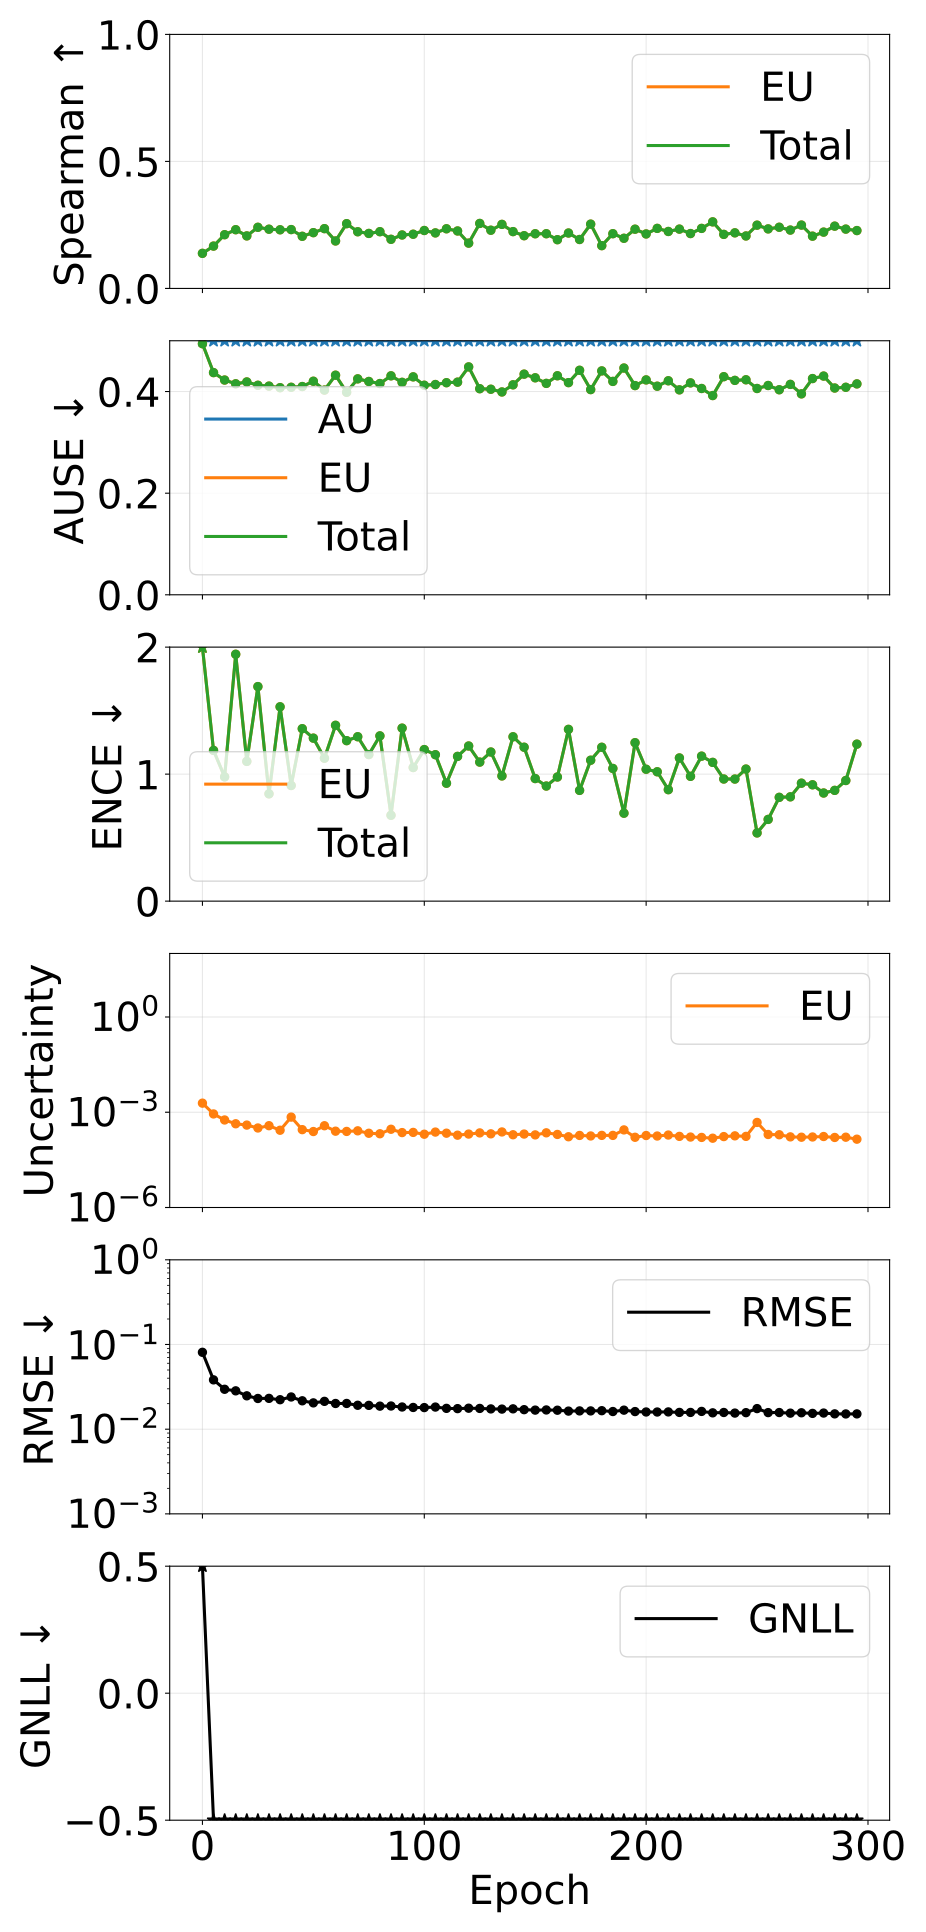

Values plotted in this chart, from the file beside it:
epoch, pearson_aleatoric, pearson_epistemic, pearson_total, spearman_aleatoric, spearman_epistemic, spearman_total, ause_aleatoric, ause_epistemic, ause_total, ence_aleatoric, ence_epistemic, ence_total, magnitude_aleatoric, magnitude_epistemic, magnitude_total, rmse_e_atom, nll_energy
0, nan, 0.41, 0.41, nan, 0.1381, 0.1381, 0.5782, 0.4942, 0.4942, nan, 6.742, 6.742, 0.0, 0.001932, 0.001932, 0.08087, 1.419
5, nan, 0.09243, 0.09243, nan, 0.1667, 0.1667, 0.6253, 0.4373, 0.4373, nan, 1.187, 1.187, 0.0, 0.0008833, 0.0008833, 0.03823, -1.669
10, nan, 0.2638, 0.2638, nan, 0.2115, 0.2115, 0.6545, 0.4227, 0.4227, nan, 0.9783, 0.9783, 0.0, 0.0005702, 0.0005702, 0.02959, -2.001
15, nan, 0.2168, 0.2168, nan, 0.2312, 0.2312, 0.6434, 0.4153, 0.4153, nan, 1.944, 1.944, 0.0, 0.0004334, 0.0004334, 0.02836, -1.732
20, nan, 0.2807, 0.2807, nan, 0.2068, 0.2068, 0.6353, 0.4189, 0.4189, nan, 1.1, 1.1, 0.0, 0.0003938, 0.0003938, 0.02477, -2.131
25, nan, 0.1528, 0.1528, nan, 0.2407, 0.2407, 0.6576, 0.4124, 0.4124, nan, 1.689, 1.689, 0.0, 0.0003193, 0.0003193, 0.02304, -2.011
30, nan, 0.2375, 0.2375, nan, 0.2332, 0.2332, 0.6187, 0.4107, 0.4107, nan, 0.8449, 0.8449, 0.0, 0.0003768, 0.0003768, 0.02311, -2.268
35, nan, 0.2226, 0.2226, nan, 0.2309, 0.2309, 0.6459, 0.4076, 0.4076, nan, 1.53, 1.53, 0.0, 0.0002712, 0.0002712, 0.02228, -2.1
40, nan, 0.4551, 0.4551, nan, 0.2317, 0.2317, 0.6175, 0.4084, 0.4084, nan, 0.9105, 0.9105, 0.0, 0.0007024, 0.0007024, 0.02401, -2.222
45, nan, 0.2342, 0.2342, nan, 0.2052, 0.2052, 0.6128, 0.4099, 0.4099, nan, 1.358, 1.358, 0.0, 0.0002829, 0.0002829, 0.02163, -2.177
50, nan, 0.2049, 0.2049, nan, 0.2196, 0.2196, 0.6477, 0.4203, 0.4203, nan, 1.283, 1.283, 0.0, 0.0002468, 0.0002468, 0.02044, -2.275
55, nan, 0.3369, 0.3369, nan, 0.2354, 0.2354, 0.6274, 0.4029, 0.4029, nan, 1.125, 1.125, 0.0, 0.0003757, 0.0003757, 0.02131, -2.293
60, nan, 0.1354, 0.1354, nan, 0.1869, 0.1869, 0.6277, 0.4322, 0.4322, nan, 1.384, 1.384, 0.0, 0.0002531, 0.0002531, 0.02011, -2.242
65, nan, 0.206, 0.206, nan, 0.2549, 0.2549, 0.6507, 0.3986, 0.3986, nan, 1.264, 1.264, 0.0, 0.0002487, 0.0002487, 0.02013, -2.304
70, nan, 0.1225, 0.1225, nan, 0.2231, 0.2231, 0.6503, 0.425, 0.425, nan, 1.294, 1.294, 0.0, 0.0002597, 0.0002597, 0.01916, -2.317
75, nan, 0.1754, 0.1754, nan, 0.2165, 0.2165, 0.6147, 0.4198, 0.4198, nan, 1.154, 1.154, 0.0, 0.0002177, 0.0002177, 0.01911, -2.358
80, nan, 0.1537, 0.1537, nan, 0.2234, 0.2234, 0.6527, 0.4158, 0.4158, nan, 1.301, 1.301, 0.0, 0.0002101, 0.0002101, 0.01871, -2.35
85, nan, 0.1043, 0.1043, nan, 0.1934, 0.1934, 0.6435, 0.431, 0.431, nan, 0.6761, 0.6761, 0.0, 0.0002911, 0.0002911, 0.01878, -2.509
90, nan, 0.06981, 0.06981, nan, 0.2104, 0.2104, 0.6306, 0.4182, 0.4182, nan, 1.362, 1.362, 0.0, 0.0002286, 0.0002286, 0.01828, -2.343
95, nan, 0.1977, 0.1977, nan, 0.2134, 0.2134, 0.6285, 0.4289, 0.4289, nan, 1.052, 1.052, 0.0, 0.0002315, 0.0002315, 0.01805, -2.435
100, nan, 0.1455, 0.1455, nan, 0.2281, 0.2281, 0.6448, 0.4124, 0.4124, nan, 1.193, 1.193, 0.0, 0.0002031, 0.0002031, 0.01799, -2.438
105, nan, 0.09577, 0.09577, nan, 0.2186, 0.2186, 0.6369, 0.4138, 0.4138, nan, 1.153, 1.153, 0.0, 0.0002373, 0.0002373, 0.01825, -2.417
110, nan, 0.1685, 0.1685, nan, 0.2348, 0.2348, 0.6376, 0.4174, 0.4174, nan, 0.9283, 0.9283, 0.0, 0.0002189, 0.0002189, 0.01761, -2.527
115, nan, 0.1791, 0.1791, nan, 0.2262, 0.2262, 0.6367, 0.4185, 0.4185, nan, 1.14, 1.14, 0.0, 0.0001894, 0.0001894, 0.01749, -2.467
120, nan, 0.08064, 0.08064, nan, 0.1784, 0.1784, 0.6328, 0.4485, 0.4485, nan, 1.221, 1.221, 0.0, 0.0002055, 0.0002055, 0.01769, -2.425
125, nan, 0.1788, 0.1788, nan, 0.2559, 0.2559, 0.6449, 0.4056, 0.4056, nan, 1.095, 1.095, 0.0, 0.0002233, 0.0002233, 0.01758, -2.465
130, nan, 0.1806, 0.1806, nan, 0.2291, 0.2291, 0.6474, 0.4046, 0.4046, nan, 1.174, 1.174, 0.0, 0.0002089, 0.0002089, 0.01735, -2.483
135, nan, 0.1528, 0.1528, nan, 0.2521, 0.2521, 0.6398, 0.3992, 0.3992, nan, 0.9859, 0.9859, 0.0, 0.0002393, 0.0002393, 0.01727, -2.533
140, nan, 0.1488, 0.1488, nan, 0.2237, 0.2237, 0.6531, 0.4133, 0.4133, nan, 1.294, 1.294, 0.0, 0.0001954, 0.0001954, 0.01738, -2.44
145, nan, 0.139, 0.139, nan, 0.2075, 0.2075, 0.6407, 0.4343, 0.4343, nan, 1.212, 1.212, 0.0, 0.0002055, 0.0002055, 0.017, -2.461
150, nan, 0.1616, 0.1616, nan, 0.2152, 0.2152, 0.6474, 0.4271, 0.4271, nan, 0.9652, 0.9652, 0.0, 0.0001935, 0.0001935, 0.01679, -2.555
155, nan, 0.1261, 0.1261, nan, 0.2154, 0.2154, 0.635, 0.4161, 0.4161, nan, 0.9062, 0.9062, 0.0, 0.0002247, 0.0002247, 0.01687, -2.566
160, nan, 0.1328, 0.1328, nan, 0.1918, 0.1918, 0.6347, 0.4311, 0.4311, nan, 0.9773, 0.9773, 0.0, 0.0001999, 0.0001999, 0.01675, -2.543
165, nan, 0.1627, 0.1627, nan, 0.2181, 0.2181, 0.6419, 0.4176, 0.4176, nan, 1.352, 1.352, 0.0, 0.000169, 0.000169, 0.01635, -2.471
170, nan, 0.2192, 0.2192, nan, 0.1926, 0.1926, 0.642, 0.4419, 0.4419, nan, 0.872, 0.872, 0.0, 0.0001859, 0.0001859, 0.01644, -2.587
175, nan, 0.1732, 0.1732, nan, 0.2531, 0.2531, 0.6386, 0.4039, 0.4039, nan, 1.109, 1.109, 0.0, 0.000179, 0.000179, 0.01643, -2.547
180, nan, 0.1398, 0.1398, nan, 0.1684, 0.1684, 0.6201, 0.4406, 0.4406, nan, 1.211, 1.211, 0.0, 0.0001867, 0.0001867, 0.01653, -2.462
185, nan, 0.195, 0.195, nan, 0.2155, 0.2155, 0.6309, 0.42, 0.42, nan, 1.045, 1.045, 0.0, 0.0001865, 0.0001865, 0.01616, -2.561
190, nan, 0.3688, 0.3688, nan, 0.1975, 0.1975, 0.6307, 0.4463, 0.4463, nan, 0.6924, 0.6924, 0.0, 0.0002777, 0.0002777, 0.01677, -2.62
195, nan, 0.1704, 0.1704, nan, 0.2332, 0.2332, 0.6467, 0.4118, 0.4118, nan, 1.247, 1.247, 0.0, 0.0001628, 0.0001628, 0.01614, -2.52
200, nan, 0.1536, 0.1536, nan, 0.2144, 0.2144, 0.6383, 0.4229, 0.4229, nan, 1.039, 1.039, 0.0, 0.000185, 0.000185, 0.01596, -2.579
205, nan, 0.1767, 0.1767, nan, 0.2364, 0.2364, 0.6411, 0.4106, 0.4106, nan, 1.019, 1.019, 0.0, 0.0001783, 0.0001783, 0.01595, -2.583
210, nan, 0.1631, 0.1631, nan, 0.2242, 0.2242, 0.6364, 0.4212, 0.4212, nan, 0.8776, 0.8776, 0.0, 0.0001914, 0.0001914, 0.01599, -2.623
215, nan, 0.1433, 0.1433, nan, 0.2335, 0.2335, 0.6409, 0.4034, 0.4034, nan, 1.127, 1.127, 0.0, 0.0001737, 0.0001737, 0.01577, -2.581
220, nan, 0.1817, 0.1817, nan, 0.2161, 0.2161, 0.6447, 0.4171, 0.4171, nan, 0.9826, 0.9826, 0.0, 0.0001654, 0.0001654, 0.01577, -2.614
225, nan, 0.1822, 0.1822, nan, 0.2363, 0.2363, 0.6567, 0.406, 0.406, nan, 1.142, 1.142, 0.0, 0.000161, 0.000161, 0.01621, -2.551
230, nan, 0.1756, 0.1756, nan, 0.262, 0.262, 0.6518, 0.3922, 0.3922, nan, 1.093, 1.093, 0.0, 0.0001522, 0.0001522, 0.01559, -2.621
235, nan, 0.1991, 0.1991, nan, 0.2128, 0.2128, 0.6473, 0.4293, 0.4293, nan, 0.9616, 0.9616, 0.0, 0.0001711, 0.0001711, 0.01574, -2.612
240, nan, 0.1466, 0.1466, nan, 0.2188, 0.2188, 0.6443, 0.422, 0.422, nan, 0.9612, 0.9612, 0.0, 0.0001805, 0.0001805, 0.01549, -2.628
245, nan, 0.129, 0.129, nan, 0.2066, 0.2066, 0.6361, 0.4232, 0.4232, nan, 1.04, 1.04, 0.0, 0.0001738, 0.0001738, 0.01567, -2.591
250, nan, 0.5427, 0.5427, nan, 0.2491, 0.2491, 0.6237, 0.406, 0.406, nan, 0.537, 0.537, 0.0, 0.0004775, 0.0004775, 0.0175, -2.608
255, nan, 0.1917, 0.1917, nan, 0.2344, 0.2344, 0.6311, 0.4119, 0.4119, nan, 0.6435, 0.6435, 0.0, 0.0001992, 0.0001992, 0.01569, -2.698
260, nan, 0.199, 0.199, nan, 0.2409, 0.2409, 0.6302, 0.4036, 0.4036, nan, 0.8172, 0.8172, 0.0, 0.0001954, 0.0001954, 0.01572, -2.65
265, nan, 0.2045, 0.2045, nan, 0.2297, 0.2297, 0.6442, 0.4141, 0.4141, nan, 0.8212, 0.8212, 0.0, 0.0001676, 0.0001676, 0.01546, -2.681
270, nan, 0.2022, 0.2022, nan, 0.2494, 0.2494, 0.6502, 0.3955, 0.3955, nan, 0.9287, 0.9287, 0.0, 0.0001635, 0.0001635, 0.01562, -2.662
275, nan, 0.1796, 0.1796, nan, 0.2057, 0.2057, 0.631, 0.4256, 0.4256, nan, 0.916, 0.916, 0.0, 0.0001663, 0.0001663, 0.01536, -2.652
280, nan, 0.191, 0.191, nan, 0.2217, 0.2217, 0.6478, 0.4305, 0.4305, nan, 0.8514, 0.8514, 0.0, 0.000172, 0.000172, 0.01551, -2.655
285, nan, 0.1978, 0.1978, nan, 0.2452, 0.2452, 0.6562, 0.407, 0.407, nan, 0.8721, 0.8721, 0.0, 0.0001606, 0.0001606, 0.01517, -2.681
290, nan, 0.1667, 0.1667, nan, 0.2335, 0.2335, 0.6487, 0.4084, 0.4084, nan, 0.9498, 0.9498, 0.0, 0.0001637, 0.0001637, 0.01513, -2.67
295, nan, 0.2062, 0.2062, nan, 0.2278, 0.2278, 0.633, 0.4151, 0.4151, nan, 1.236, 1.236, 0.0, 0.0001417, 0.0001417, 0.01515, -2.577
